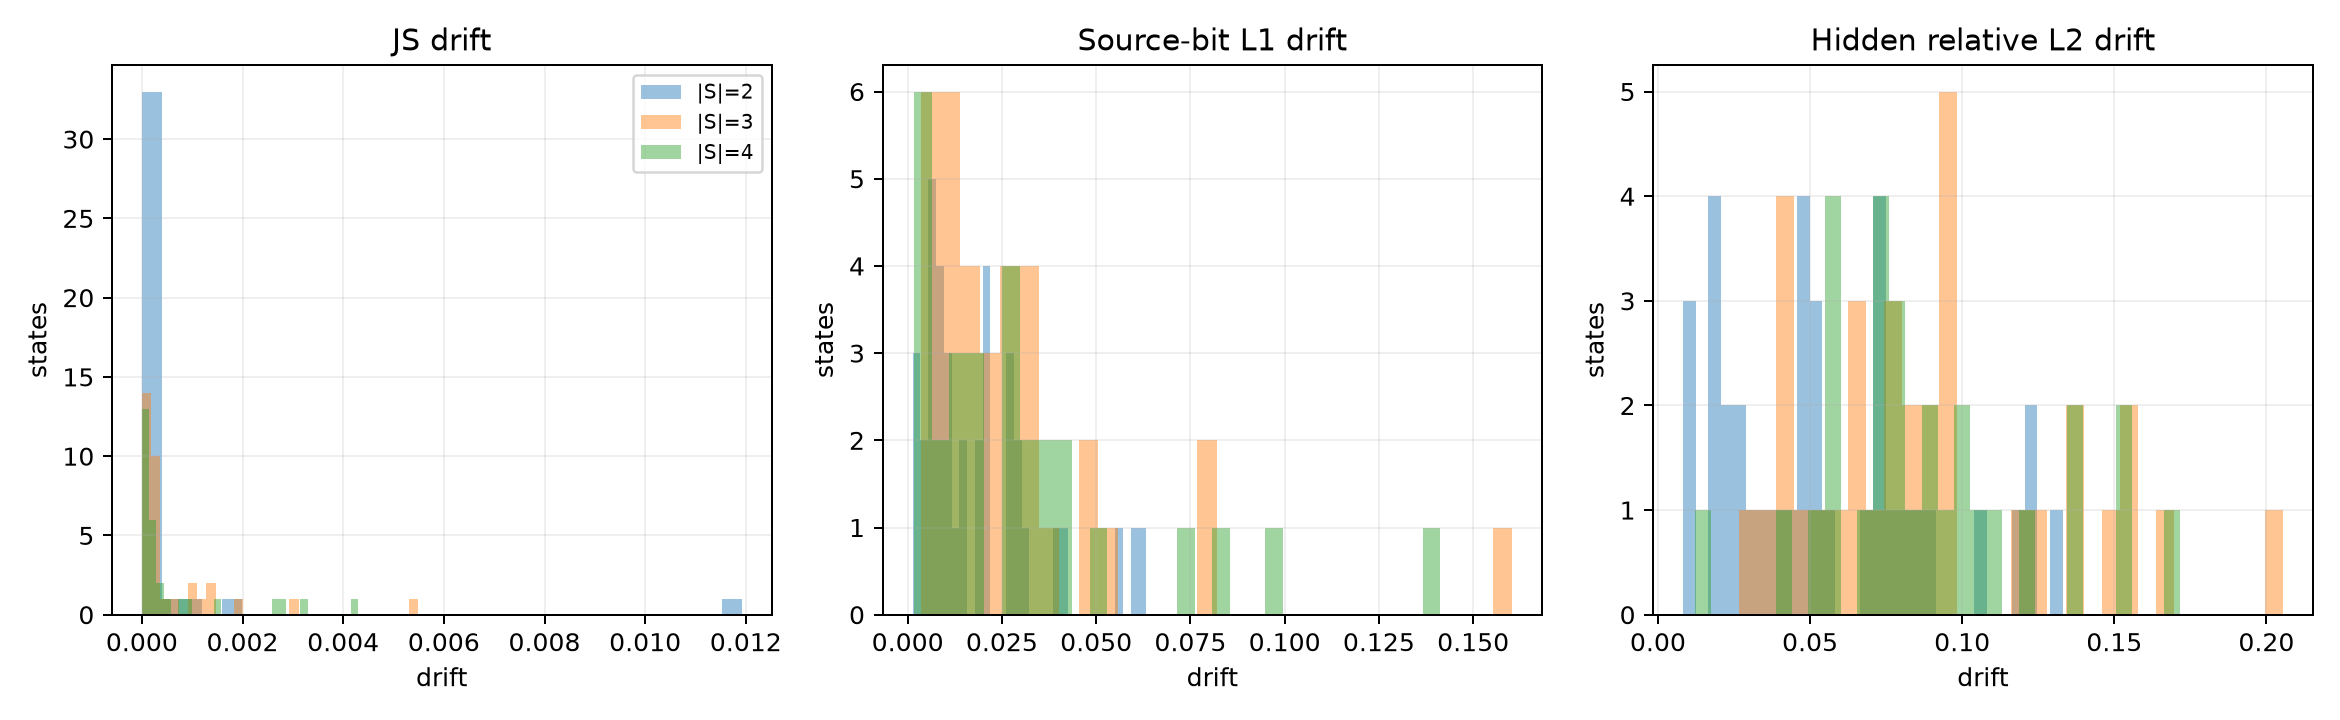

The table this chart was drawn from, first rows:
state_id, dataset, model_id, subset_size, permutation_count, js_drift, bit_l1_drift, hidden_relative_l2_drift, set_disagreement
state:f257f7f3ab1accea5121412a, vizwiz, Qwen/Qwen3-VL-8B-Instruct, 3, 6.0, 0.0006723, 0.03665, 0.09198, 0.1111
state:4d8d66257ef8edcab4b7b323, pope, Qwen/Qwen3-VL-8B-Instruct, 3, 6.0, 0.0003105, 0.0184, 0.1559, 0.1778
state:7b072b4699dfe39030f75685, pope, google/gemma-4-E4B-it, 4, 10.0, 0.0002515, 0.01668, 0.07305, 0.0
state:47c44df1a8424437da7eb749, vizwiz, google/gemma-4-E4B-it, 4, 10.0, 1.5794279767322206e-07, 0.001834, 0.07192, 0.0
state:075794ba1ee04f5dba765865, vizwiz, Qwen/Qwen3-VL-8B-Instruct, 2, 2.0, 4.354144184145997e-06, 0.0129, 0.008269, 0.0
state:5e50f79e20f34529595f2e26, vizwiz, google/gemma-4-E4B-it, 4, 10.0, 0.00261, 0.1413, 0.1009, 0.0
state:6fea5f261a0fb529290185b4, pope, Qwen/Qwen3-VL-8B-Instruct, 3, 6.0, 1.4483276588286085e-05, 0.003466, 0.09417, 0.3
state:8003d3e5580d85475d97e76e, vizwiz, google/gemma-4-E4B-it, 4, 10.0, 1.002094890135744e-06, 0.007139, 0.01225, 0.0
state:fc1d2993b0a31492ec0643e0, vsr, google/gemma-4-E4B-it, 2, 2.0, 0.0001273, 0.02183, 0.03217, 0.0
state:fe32b8c144c78bef8e97dfa2, pope, google/gemma-4-E4B-it, 4, 10.0, 1.5364039106640917e-05, 0.001743, 0.08008, 0.2333
state:de54a4e2487a1ea64579c38d, pope, Qwen/Qwen3-VL-8B-Instruct, 2, 2.0, 1.8265462574736926e-05, 0.006948, 0.01772, 0.0
state:168d6c600d1903bac00fa1c0, vizwiz, google/gemma-4-E4B-it, 2, 2.0, 0.001108, 0.001275, 0.05178, 0.0
state:2fc71b8e5a6c76bd9426acad, vizwiz, Qwen/Qwen3-VL-8B-Instruct, 3, 6.0, 0.005492, 0.0272, 0.09063, 0.0
state:cda58d95bd296eefd45abcb2, pope, google/gemma-4-E4B-it, 2, 2.0, 4.248810066689212e-05, 0.005495, 0.08483, 0.0
state:0e6795bccbdb64d21d680052, pope, google/gemma-4-E4B-it, 2, 2.0, 0.0002287, 0.008493, 0.05034, 0.0
state:b0ac5cb0738aef0498f6c327, pope, google/gemma-4-E4B-it, 4, 10.0, 6.776055911036334e-05, 0.002935, 0.08946, 0.2778
state:8a77971e7d8df9a13906b0da, pope, google/gemma-4-E4B-it, 3, 6.0, 0.0002507, 0.02396, 0.07175, 0.0
state:e653d02603709131f7a2a152, pope, google/gemma-4-E4B-it, 2, 2.0, 0.0002477, 0.02703, 0.07467, 0.0
state:91eaf0db6537573f0b8b88a3, pope, Qwen/Qwen3-VL-8B-Instruct, 4, 10.0, 1.7758180202625965e-05, 0.002371, 0.09775, 0.2333
state:3cd6643f949c2b85ff9b79fd, vizwiz, google/gemma-4-E4B-it, 4, 10.0, 9.83195760628264e-05, 0.03571, 0.07997, 0.0
state:576dd9dd77b80ab8864cc72c, hallusionbench, Qwen/Qwen3-VL-8B-Instruct, 4, 10.0, 0.002808, 0.07311, 0.1398, 0.1778
state:8a36759884bd77f1cfef6bdd, pope, google/gemma-4-E4B-it, 2, 2.0, 1.983271113329328e-05, 0.01455, 0.02692, 0.0
state:76635f1978c2cd95c9ff7cde, vsr, Qwen/Qwen3-VL-8B-Instruct, 2, 2.0, 0.0002161, 0.01905, 0.04611, 0.0
state:4df1e1838ab912bfef30d398, pope, google/gemma-4-E4B-it, 3, 6.0, 0.0004367, 0.03009, 0.05836, 0.0
state:c574790453537e990186e230, vizwiz, Qwen/Qwen3-VL-8B-Instruct, 3, 6.0, 0.001258, 0.02907, 0.07777, 0.06667
state:d17afbda13661a1467d3d32e, pope, Qwen/Qwen3-VL-8B-Instruct, 2, 2.0, 6.541367699968364e-06, 0.001533, 0.02238, 0.0
state:152ed26948716d14edf42e5a, vizwiz, Qwen/Qwen3-VL-8B-Instruct, 3, 6.0, 6.331277015190713e-05, 0.01242, 0.09511, 0.0
state:21a8377920f50ace6629df49, vizwiz, Qwen/Qwen3-VL-8B-Instruct, 2, 2.0, 0.01192, 0.01138, 0.06878, 1.0
state:6d5ec285a2a13cc5def3511e, vizwiz, Qwen/Qwen3-VL-8B-Instruct, 3, 6.0, 0.0001438, 0.009534, 0.0971, 0.0
state:593ae8dd2b1e840d8dadd645, hallusionbench, Qwen/Qwen3-VL-8B-Instruct, 2, 2.0, 0.000348, 0.02862, 0.07665, 0.0
state:ca6a9383edbbc330181c6d5f, pope, Qwen/Qwen3-VL-8B-Instruct, 2, 2.0, 1.3708799841649698e-05, 0.007087, 0.01799, 0.0
state:e724617eb2e304c402771112, vizwiz, google/gemma-4-E4B-it, 2, 2.0, 2.4733736388341454e-05, 0.06334, 0.1193, 0.0
state:8ff0143d4c9ae6160c6a0313, pope, google/gemma-4-E4B-it, 2, 2.0, 0.0002556, 0.02035, 0.04774, 0.0
state:78d85ac3db43774d76dfd8ad, vizwiz, google/gemma-4-E4B-it, 2, 2.0, 2.414967694449182e-05, 0.01886, 0.106, 0.0
state:ae654f50a398c5ee578f89ab, pope, Qwen/Qwen3-VL-8B-Instruct, 4, 10.0, 0.0002046, 0.0111, 0.1395, 0.0
state:548c499abd4b7693fef8e781, pope, google/gemma-4-E4B-it, 2, 2.0, 9.846564614119713e-06, 0.007632, 0.01896, 0.0
state:10ac43d02e2f1a02c018e2dd, pope, google/gemma-4-E4B-it, 4, 10.0, 0.0002787, 0.0177, 0.07612, 0.0
state:b27c2f87275bda3588c1fa72, vizwiz, Qwen/Qwen3-VL-8B-Instruct, 3, 6.0, 0.0003332, 0.02595, 0.1519, 0.0
state:f22a80974789f41f86f3e425, vizwiz, google/gemma-4-E4B-it, 2, 2.0, 0.0002165, 0.06118, 0.05009, 0.0
state:3d452023f0b850181e7c8b18, vizwiz, google/gemma-4-E4B-it, 2, 2.0, 6.434583120700544e-08, 0.02932, 0.04173, 0.0
state:2ebec2d93c3f07e39dbf8b86, vizwiz, Qwen/Qwen3-VL-8B-Instruct, 3, 6.0, 0.0003086, 0.02223, 0.03984, 0.0
state:cff7f14ae8cd931a418b00ae, vizwiz, Qwen/Qwen3-VL-8B-Instruct, 4, 10.0, 0.0001376, 0.08203, 0.1521, 0.3
state:31dc9559df764eced731dac8, hallusionbench, Qwen/Qwen3-VL-8B-Instruct, 2, 2.0, 0.0001896, 0.03129, 0.07292, 0.5
state:60863a0ac25708e600dbe32e, vizwiz, google/gemma-4-E4B-it, 3, 6.0, 2.185218419770412e-05, 0.1604, 0.1502, 0.1667
state:0dae55f172524250c97feaa3, pope, Qwen/Qwen3-VL-8B-Instruct, 4, 10.0, 6.090995436521736e-05, 0.01296, 0.05821, 0.0
state:9eac905613f56d92a9a9e92a, pope, google/gemma-4-E4B-it, 4, 10.0, 1.0720138968670024e-05, 0.00325, 0.1039, 0.2667
state:0fce263adba9dde8d5fa3738, hallusionbench, Qwen/Qwen3-VL-8B-Instruct, 4, 10.0, 0.0007812, 0.02503, 0.1545, 0.2556
state:71b7d45e3814cad87dda0054, vizwiz, Qwen/Qwen3-VL-8B-Instruct, 3, 6.0, 2.1922319960462213e-05, 0.008023, 0.09334, 0.0
state:48432d9064fe4e88914a887c, vizwiz, google/gemma-4-E4B-it, 3, 6.0, 1.9629530074429995e-06, 0.05235, 0.04309, 0.0
state:bcf86aaeae92b4781500d549, vizwiz, google/gemma-4-E4B-it, 2, 2.0, 0.0001009, 0.004786, 0.07442, 0.5
state:bba726d4adf62d368c39e05a, pope, google/gemma-4-E4B-it, 4, 10.0, 0.003244, 0.03403, 0.1121, 0.1185
state:2dd7b958ce780be9277b431c, vizwiz, Qwen/Qwen3-VL-8B-Instruct, 3, 6.0, 0.0003249, 0.03111, 0.05068, 0.0
state:5eefd3b74bc371fb13cf4b5f, vizwiz, google/gemma-4-E4B-it, 3, 6.0, 0.001989, 0.04783, 0.1387, 0.3
state:dcd0d368e2d1b14bc2664b3e, pope, Qwen/Qwen3-VL-8B-Instruct, 4, 10.0, 0.0001426, 0.01235, 0.05048, 0.0
state:99836a97db1c0c7bbb98cf81, pope, google/gemma-4-E4B-it, 4, 10.0, 0.0005193, 0.02929, 0.06835, 0.0
state:ae0b94f118a1f1a2da41ca0e, vizwiz, google/gemma-4-E4B-it, 4, 10.0, 3.4794115430278684e-06, 0.007981, 0.1196, 0.0
state:01b07395b6fd99f1ea3e96e2, vizwiz, Qwen/Qwen3-VL-8B-Instruct, 4, 10.0, 2.482440476704976e-06, 0.09627, 0.08602, 0.0
state:675640f632c5e830d5a4522e, vsr, Qwen/Qwen3-VL-8B-Instruct, 4, 10.0, 0.001494, 0.04877, 0.08759, 0.0
state:f8fa04ef826fa42382818e28, vizwiz, Qwen/Qwen3-VL-8B-Instruct, 2, 2.0, 1.645566011574002e-06, 0.02736, 0.03646, 0.0
state:2ab6e0b0c267b0ff79e9d93a, vizwiz, Qwen/Qwen3-VL-8B-Instruct, 3, 6.0, 4.160370179074812e-05, 0.01219, 0.04099, 0.2667
... 40 more rows
